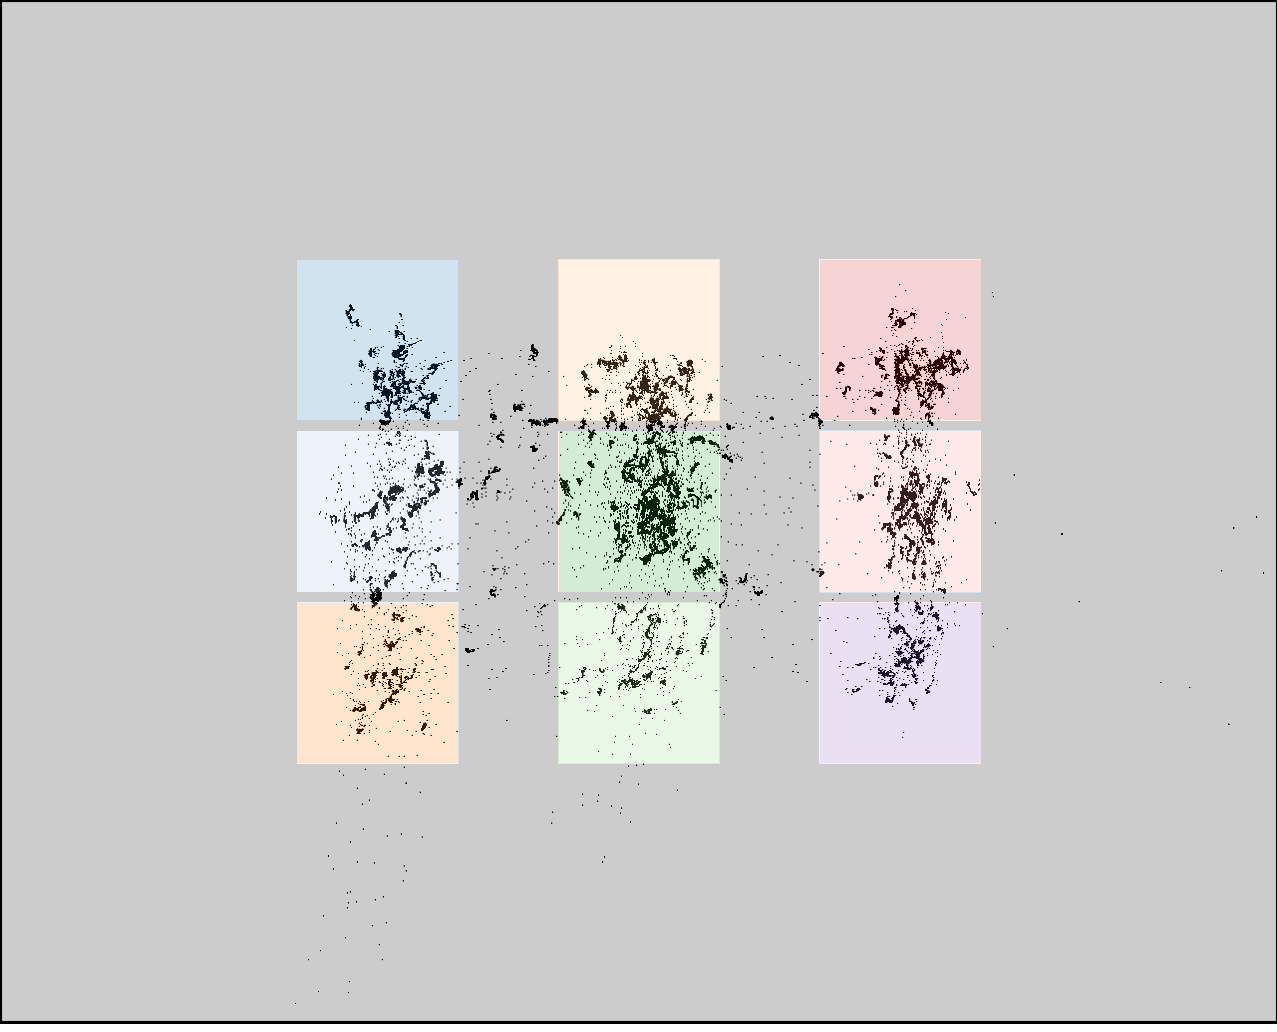

Values plotted in this chart, from the file beside it:
click0, click1, click2, click3, click4, click5, click6, click7, click8
390, 395, 396, 610, 624, 626, 902, 907, 907
358, 521, 685, 362, 526, 689, 356, 520, 685
